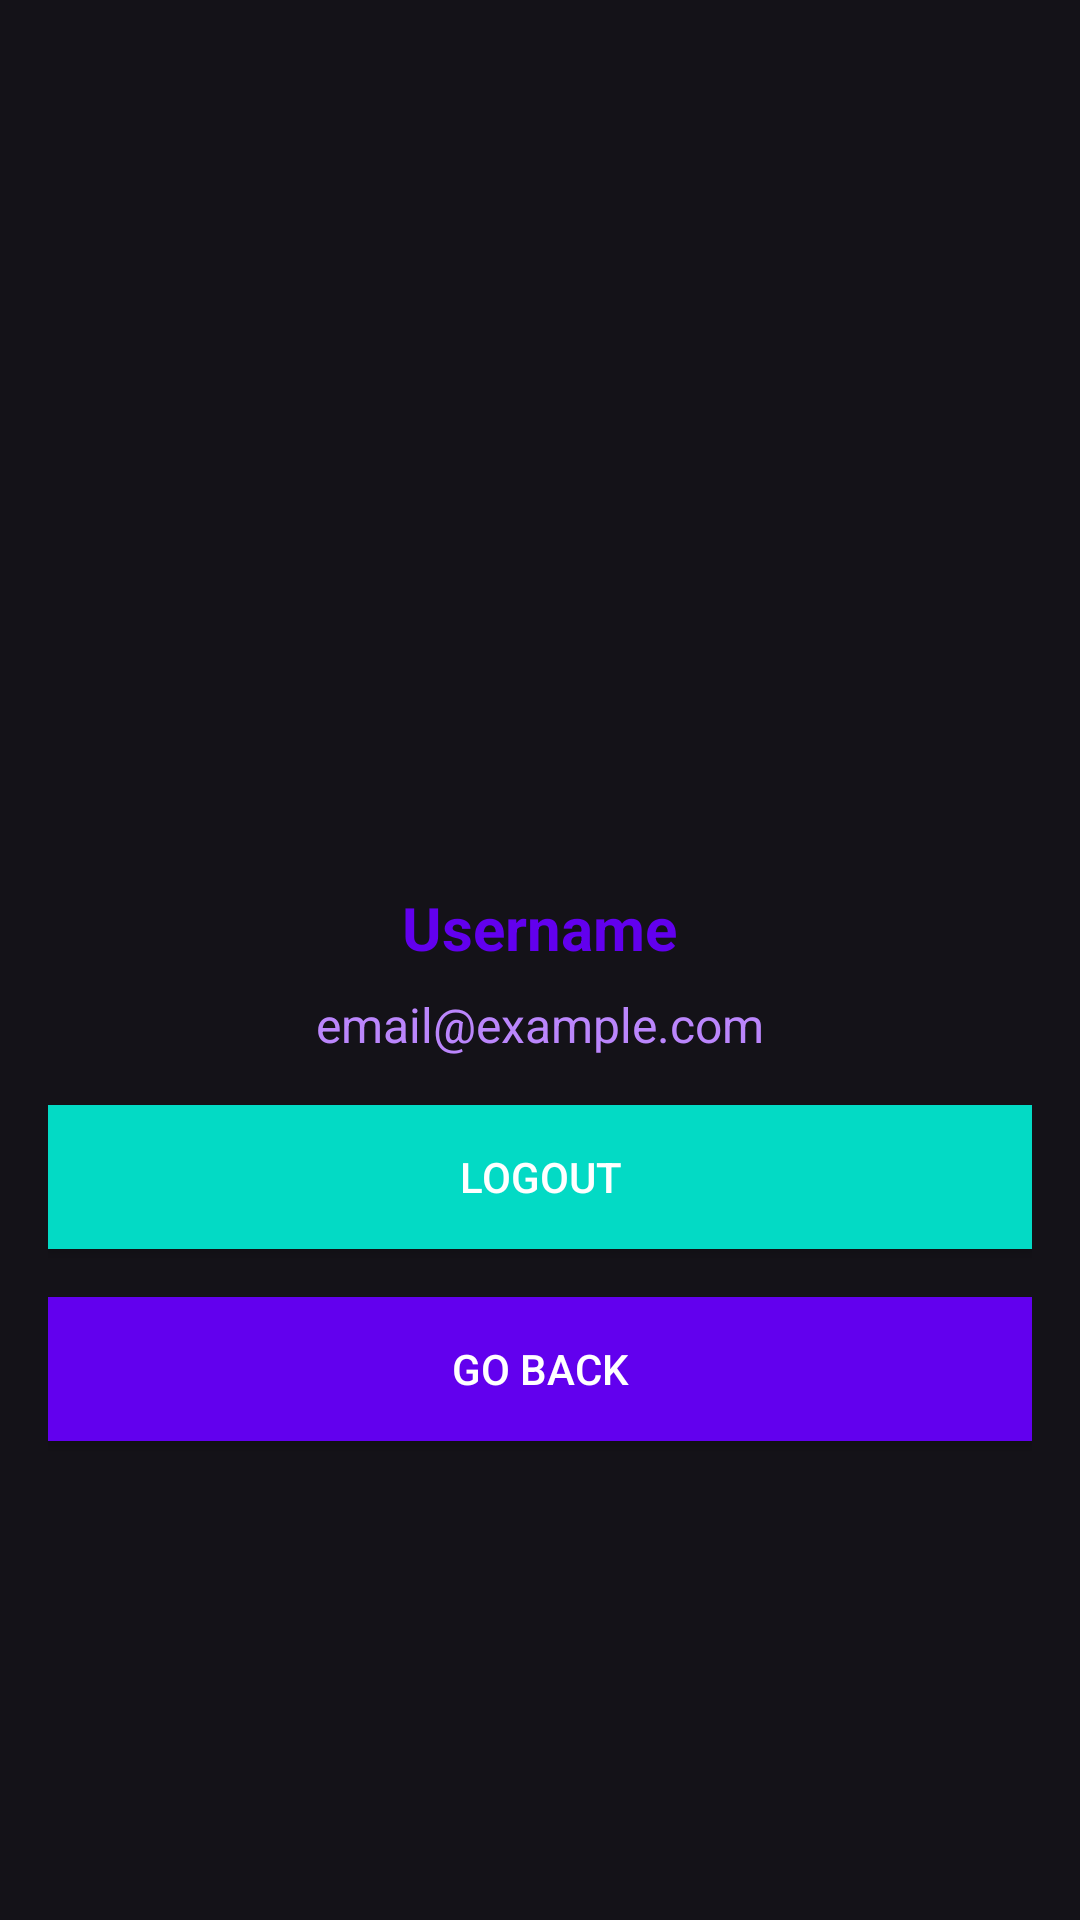

Layout XML and referenced resources for this Android screen:
<!-- AndroidManifest.xml: application theme Theme.Material3.Dark -->
<!-- res/layout/profile.xml -->
<?xml version="1.0" encoding="utf-8"?>
<LinearLayout xmlns:android="http://schemas.android.com/apk/res/android"
    xmlns:app="http://schemas.android.com/apk/res-auto"
    android:layout_width="match_parent"
    android:layout_height="match_parent"
    android:padding="16dp"
    android:orientation="vertical"
    android:gravity="center">

    <ImageView
        android:id="@+id/profile_image"
        android:layout_width="120dp"
        android:layout_height="120dp"
        android:layout_marginBottom="16dp"
        android:src="@drawable/profile_icon_design_free_vector"
        android:contentDescription="@string/profile_image_desc"
        android:scaleType="centerCrop"
        android:padding="4dp"
        app:layout_constraintTop_toTopOf="parent"
        app:layout_constraintBottom_toTopOf="@id/tv_username"
        app:layout_constraintStart_toStartOf="parent"
        app:layout_constraintEnd_toEndOf="parent"
        app:layout_constraintVertical_chainStyle="packed"/>

    <TextView
        android:id="@+id/tv_username"
        android:layout_width="wrap_content"
        android:layout_height="wrap_content"
        android:text="@string/username_placeholder"
        android:textSize="20sp"
        android:textStyle="bold"
        android:layout_marginBottom="8dp"
        android:textColor="@color/colorPrimary"
        app:layout_constraintTop_toBottomOf="@id/profile_image"
        app:layout_constraintBottom_toTopOf="@id/tv_email"
        app:layout_constraintStart_toStartOf="parent"
        app:layout_constraintEnd_toEndOf="parent"
        app:layout_constraintVertical_chainStyle="packed"/>

    <TextView
        android:id="@+id/tv_email"
        android:layout_width="wrap_content"
        android:layout_height="wrap_content"
        android:text="@string/email_placeholder"
        android:textSize="16sp"
        android:layout_marginBottom="16dp"
        android:textColor="@color/purple_200"
        app:layout_constraintTop_toBottomOf="@id/tv_username"
        app:layout_constraintStart_toStartOf="parent"
        app:layout_constraintEnd_toEndOf="parent"
        app:layout_constraintBottom_toTopOf="@id/btn_logout"
        app:layout_constraintVertical_chainStyle="packed"/>

    <Button
        android:id="@+id/btn_logout"
        android:layout_width="match_parent"
        android:layout_height="wrap_content"
        android:text="@string/logout"
        android:background="@color/colorAccent"
        android:layout_marginBottom="16dp"
        android:textColor="@color/colorTextPrimary" />

    <Button
        android:id="@+id/btn_back"
        android:layout_width="match_parent"
        android:layout_height="wrap_content"
        android:text="@string/go_back"
        android:background="@color/colorPrimary"
        android:textColor="@color/colorTextPrimary" />

</LinearLayout>
<!-- resources referenced by this layout -->
<resources>
  <color name="colorAccent">#03DAC5</color>
  <color name="colorPrimary">#6200EE</color>
  <color name="colorTextPrimary">#FFFFFF</color>
  <color name="purple_200">#FFBB86FC</color>
  <string name="email_placeholder">email@example.com</string>
  <string name="go_back">Go Back</string>
  <string name="logout">Logout</string>
  <string name="profile_image_desc">Profile Image</string>
  <string name="username_placeholder">Username</string>
</resources>
